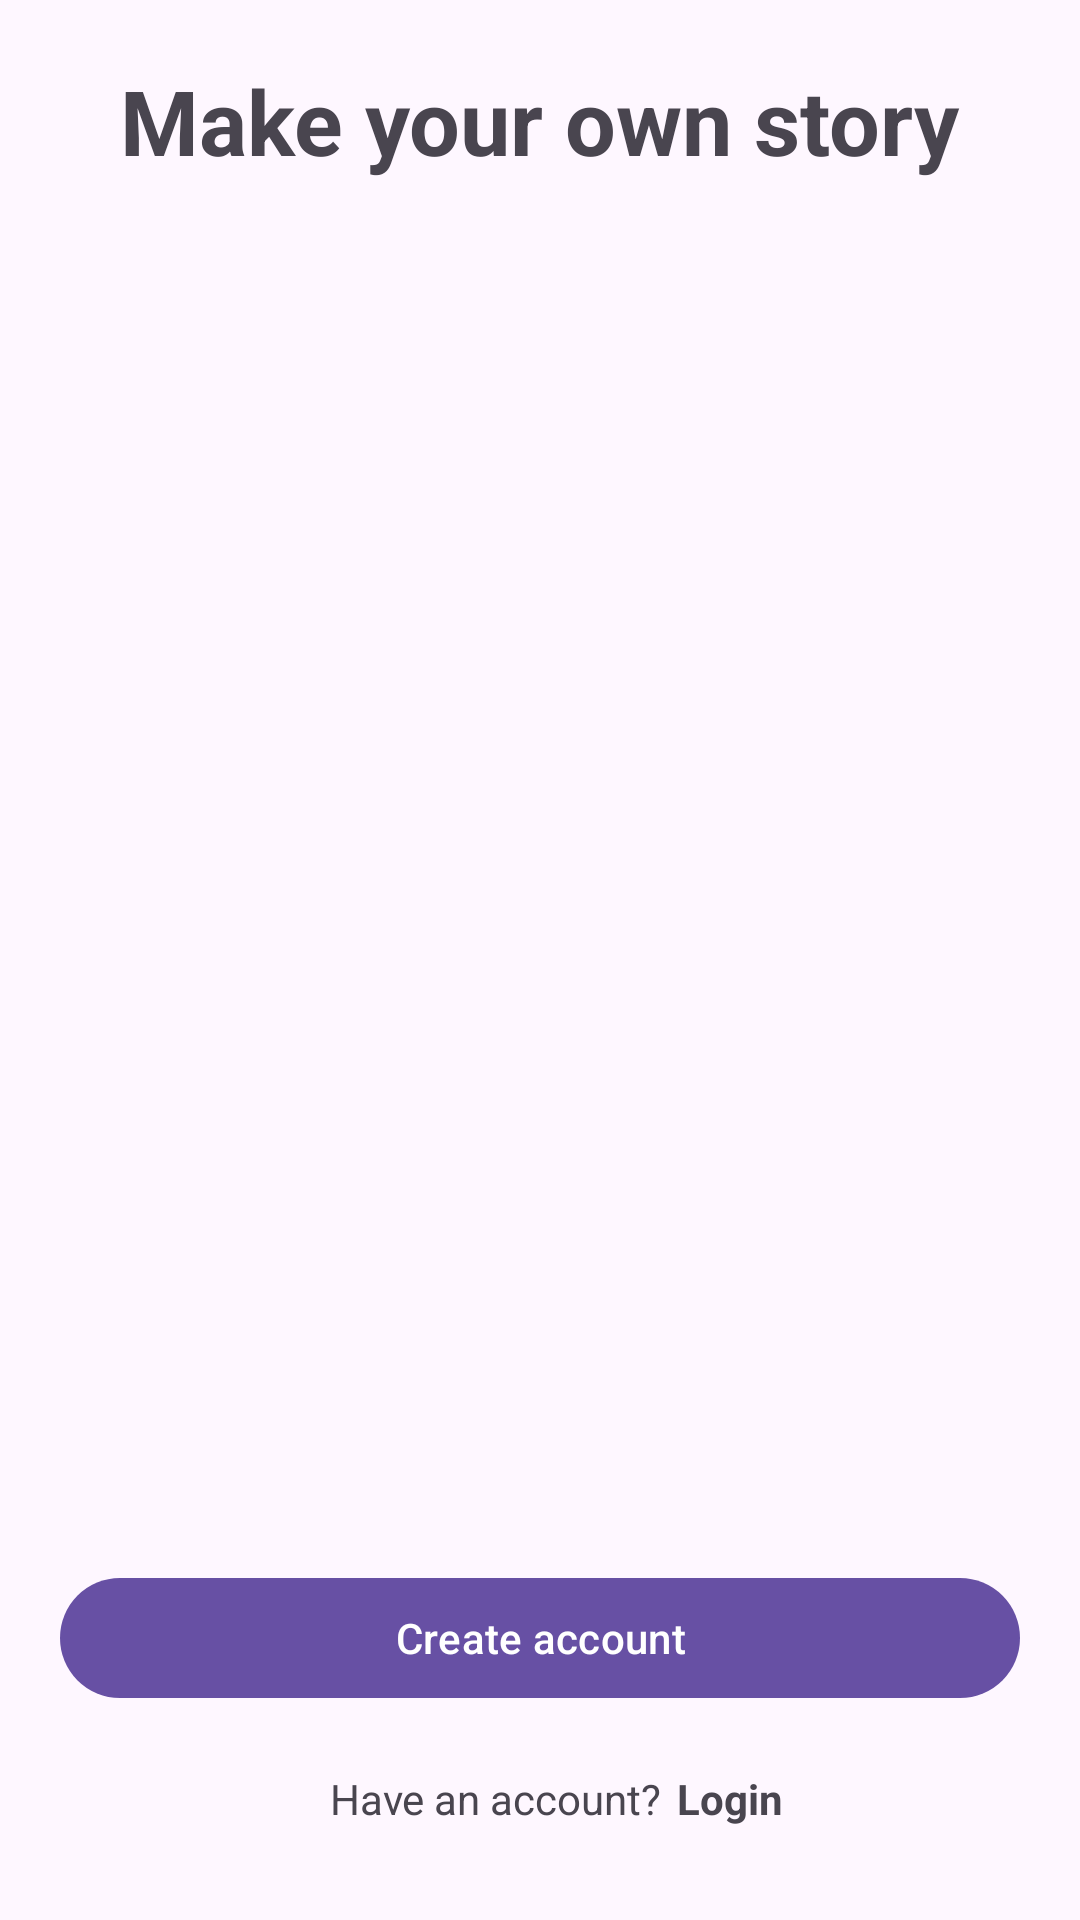

Write the Android layout XML for this screen, with the resource values it uses.
<!-- AndroidManifest.xml: application theme Theme.YourStory -->
<!-- res/layout/fragment_started.xml -->
<?xml version="1.0" encoding="utf-8"?>
<androidx.constraintlayout.widget.ConstraintLayout xmlns:android="http://schemas.android.com/apk/res/android"
    xmlns:app="http://schemas.android.com/apk/res-auto"
    xmlns:tools="http://schemas.android.com/tools"
    android:layout_width="match_parent"
    android:layout_height="match_parent"
    android:padding="20dp"
    tools:context=".presentation.started.StartedFragment">

    <TextView
        android:layout_width="wrap_content"
        android:layout_height="wrap_content"
        android:text="@string/make_your_own_story"
        android:textSize="30sp"
        android:textStyle="bold"
        app:layout_constraintEnd_toEndOf="parent"
        app:layout_constraintStart_toStartOf="parent"
        app:layout_constraintTop_toTopOf="parent" />

    <com.google.android.material.button.MaterialButton
        android:id="@+id/btn_to_register_page"
        android:layout_width="match_parent"
        android:layout_height="wrap_content"
        android:layout_marginBottom="50dp"
        android:text="@string/create_account"
        app:layout_constraintBottom_toBottomOf="parent"
        app:layout_constraintEnd_toEndOf="parent"
        app:layout_constraintStart_toStartOf="parent" />

    <TextView
        android:id="@+id/tv_dont_have"
        android:layout_width="wrap_content"
        android:layout_height="wrap_content"
        android:layout_marginStart="90dp"
        android:layout_marginTop="20dp"
        android:text="@string/have_an_account"
        app:layout_constraintStart_toStartOf="parent"
        app:layout_constraintTop_toBottomOf="@+id/btn_to_register_page" />

    <TextView
        android:id="@+id/btn_to_login_page"
        android:layout_width="wrap_content"
        android:layout_height="wrap_content"
        android:layout_marginStart="5dp"
        android:layout_marginTop="20dp"
        android:textStyle="bold"
        android:text="@string/login"
        app:layout_constraintStart_toEndOf="@+id/tv_dont_have"
        app:layout_constraintTop_toBottomOf="@+id/btn_to_register_page" />

</androidx.constraintlayout.widget.ConstraintLayout>
<!-- resources referenced by this layout -->
<resources>
  <string name="create_account">Create account</string>
  <string name="have_an_account">Have an account?</string>
  <string name="login">Login</string>
  <string name="make_your_own_story">Make your own story</string>
  <style name="Theme.YourStory" parent="Base.Theme.YourStory" />
  <style name="Base.Theme.YourStory" parent="Theme.Material3.DayNight.NoActionBar">
          
          
      </style>
</resources>
